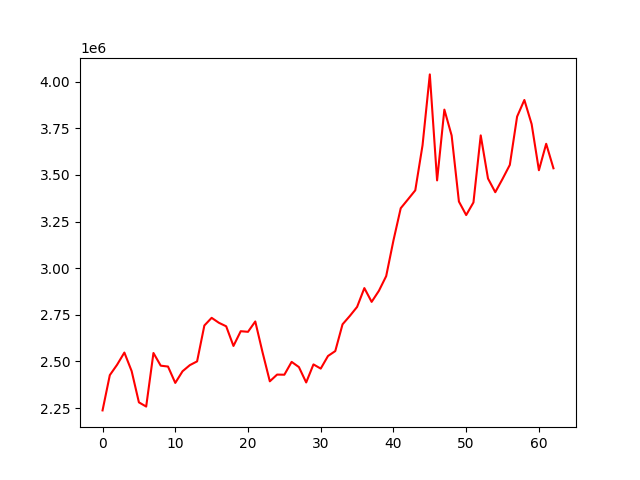

Values plotted in this chart, from the file beside it:
, 0
0, 2237318
1, 2426536
2, 2482203
3, 2547561
4, 2448243
5, 2280463
6, 2257921
7, 2545242
8, 2477208
9, 2472562
10, 2384717
11, 2447293
12, 2480018
13, 2500230
14, 2692713
15, 2733823
16, 2707210
17, 2688456
18, 2583010
19, 2662100
20, 2658848
21, 2714342
22, 2548748
23, 2393308
24, 2429425
25, 2428740
26, 2497565
27, 2469709
28, 2387201
29, 2484037
30, 2461517
31, 2529168
32, 2555549
33, 2699107
34, 2743932
35, 2792346
36, 2893403
37, 2819412
38, 2878880
39, 2957539
40, 3149007
41, 3321785
42, 3369445
43, 3417740
44, 3659577
45, 4039573
46, 3470989
47, 3850740
48, 3711818
49, 3357593
50, 3285019
51, 3352794
52, 3712407
53, 3481109
54, 3407617
55, 3478973
56, 3554114
57, 3813100
58, 3902370
59, 3772956
... 3 more rows
